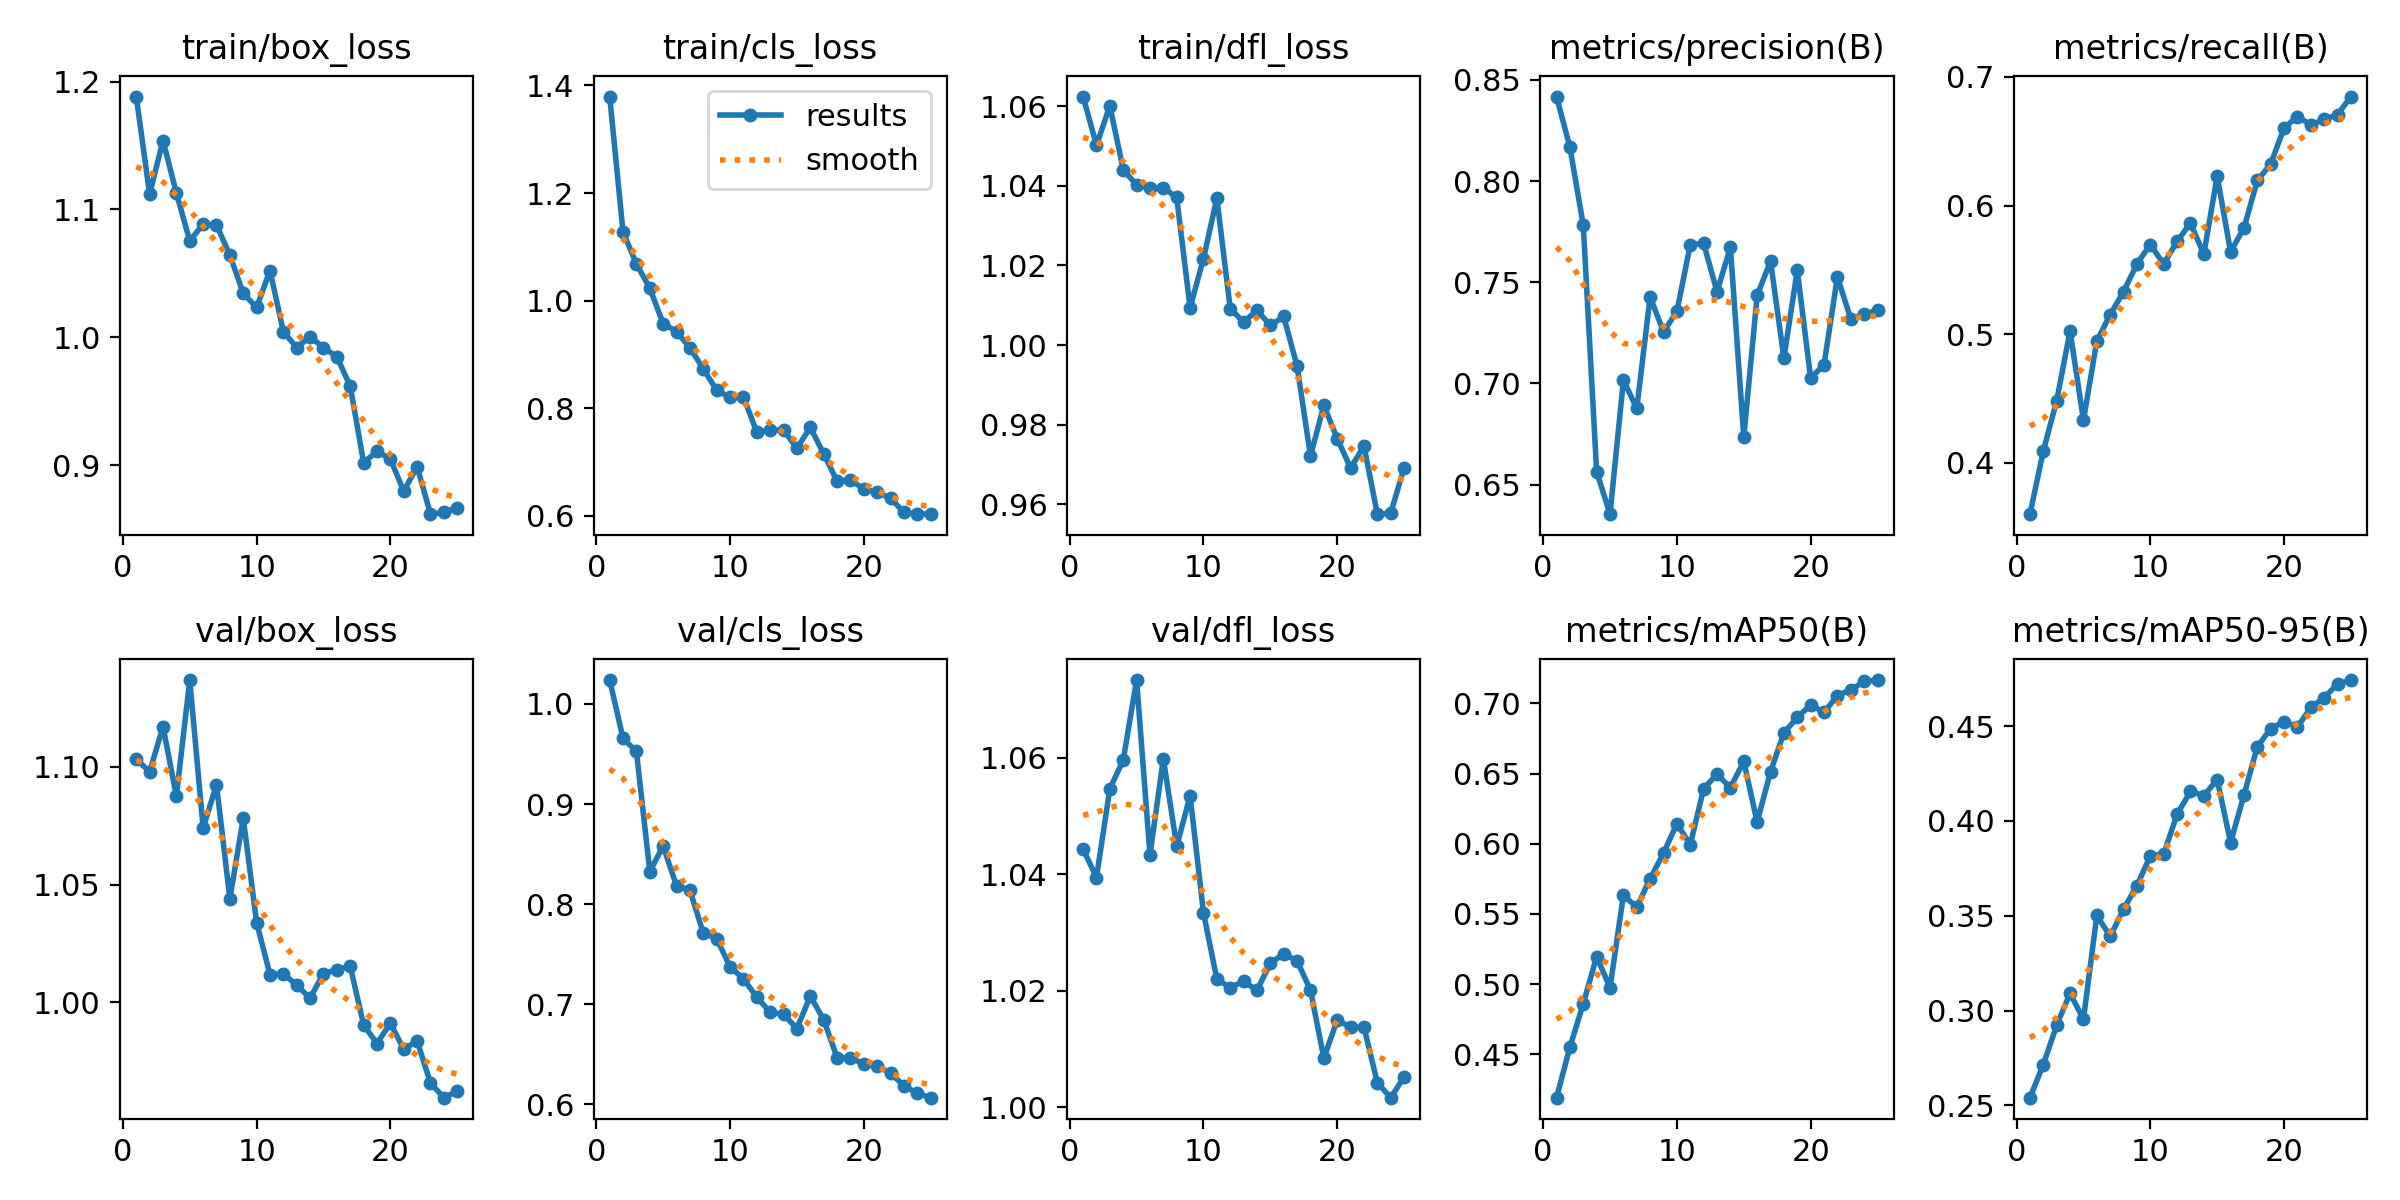

Data behind this chart, as committed beside it:
epoch, time, train/box_loss, train/cls_loss, train/dfl_loss, metrics/precision(B), metrics/recall(B), metrics/mAP50(B), metrics/mAP50-95(B), val/box_loss, val/cls_loss, val/dfl_loss, lr/pg0, lr/pg1, lr/pg2
1, 16.26, 1.188, 1.379, 1.062, 0.8418, 0.3602, 0.419, 0.254, 1.103, 1.024, 1.044, 0.0002727, 0.0002727, 0.0002727
2, 30.21, 1.112, 1.128, 1.05, 0.8167, 0.4093, 0.455, 0.2715, 1.098, 0.9656, 1.039, 0.0005286, 0.0005286, 0.0005286
3, 44.18, 1.154, 1.068, 1.06, 0.7782, 0.4484, 0.486, 0.2923, 1.117, 0.9526, 1.055, 0.0007625, 0.0007625, 0.0007625
4, 57.85, 1.113, 1.023, 1.044, 0.6563, 0.5026, 0.5195, 0.3091, 1.087, 0.8326, 1.06, 0.000734, 0.000734, 0.000734
5, 71.56, 1.075, 0.9574, 1.04, 0.6353, 0.4332, 0.4975, 0.2954, 1.137, 0.858, 1.073, 0.0007011, 0.0007011, 0.0007011
6, 85.11, 1.088, 0.9426, 1.04, 0.7015, 0.4948, 0.5632, 0.3501, 1.074, 0.8182, 1.043, 0.0006681, 0.0006681, 0.0006681
7, 98.75, 1.088, 0.9124, 1.04, 0.6876, 0.5153, 0.5549, 0.3391, 1.092, 0.8139, 1.06, 0.0006351, 0.0006351, 0.0006351
8, 112.1, 1.064, 0.8734, 1.037, 0.7427, 0.5331, 0.5751, 0.3534, 1.044, 0.7711, 1.045, 0.0006021, 0.0006021, 0.0006021
9, 125.4, 1.034, 0.8333, 1.009, 0.7255, 0.5547, 0.5932, 0.3659, 1.078, 0.7656, 1.053, 0.0005691, 0.0005691, 0.0005691
10, 138.6, 1.023, 0.8203, 1.022, 0.7355, 0.5697, 0.6144, 0.3816, 1.034, 0.7376, 1.033, 0.0005361, 0.0005361, 0.0005361
11, 151.7, 1.052, 0.8209, 1.037, 0.7685, 0.5545, 0.5993, 0.3825, 1.012, 0.7253, 1.022, 0.0005031, 0.0005031, 0.0005031
12, 165, 1.004, 0.7558, 1.009, 0.7692, 0.5721, 0.6392, 0.4035, 1.012, 0.7072, 1.021, 0.0004701, 0.0004701, 0.0004701
13, 178.1, 0.992, 0.7588, 1.006, 0.7453, 0.5863, 0.6495, 0.4155, 1.007, 0.6919, 1.022, 0.0004372, 0.0004372, 0.0004372
14, 191.1, 1.001, 0.7597, 1.009, 0.7672, 0.5622, 0.64, 0.4133, 1.002, 0.69, 1.02, 0.0004042, 0.0004042, 0.0004042
15, 204.2, 0.9919, 0.7256, 1.005, 0.6734, 0.6228, 0.6586, 0.4218, 1.012, 0.6758, 1.025, 0.0003712, 0.0003712, 0.0003712
16, 217.8, 0.9848, 0.7646, 1.007, 0.7435, 0.564, 0.6155, 0.3886, 1.014, 0.7082, 1.026, 0.0003382, 0.0003382, 0.0003382
17, 230.9, 0.9617, 0.7156, 0.9947, 0.7604, 0.5825, 0.6513, 0.4136, 1.015, 0.6846, 1.025, 0.0003052, 0.0003052, 0.0003052
18, 243.7, 0.902, 0.6645, 0.9721, 0.7125, 0.6194, 0.679, 0.4391, 0.9905, 0.6469, 1.02, 0.0002722, 0.0002722, 0.0002722
19, 256.6, 0.9107, 0.6664, 0.9849, 0.7559, 0.6323, 0.69, 0.4487, 0.9826, 0.6466, 1.008, 0.0002392, 0.0002392, 0.0002392
20, 269.5, 0.9048, 0.6503, 0.9765, 0.7026, 0.6603, 0.699, 0.4522, 0.9913, 0.6404, 1.015, 0.0002063, 0.0002063, 0.0002063
21, 282.3, 0.8797, 0.6438, 0.9691, 0.7092, 0.6691, 0.6936, 0.4494, 0.9801, 0.6387, 1.014, 0.0001733, 0.0001733, 0.0001733
22, 295.2, 0.8989, 0.6329, 0.9747, 0.7526, 0.6626, 0.7056, 0.4598, 0.9837, 0.6313, 1.014, 0.0001403, 0.0001403, 0.0001403
23, 308, 0.8617, 0.6065, 0.9576, 0.7319, 0.6669, 0.7096, 0.465, 0.9658, 0.6187, 1.004, 0.0001073, 0.0001073, 0.0001073
24, 320.8, 0.8632, 0.6032, 0.9578, 0.7342, 0.6706, 0.7157, 0.4722, 0.9596, 0.611, 1.002, 7.43036e-05, 7.43036e-05, 7.43036e-05
25, 333.6, 0.8668, 0.604, 0.9692, 0.7362, 0.6846, 0.7167, 0.4743, 0.9623, 0.6068, 1.005, 4.13168e-05, 4.13168e-05, 4.13168e-05
